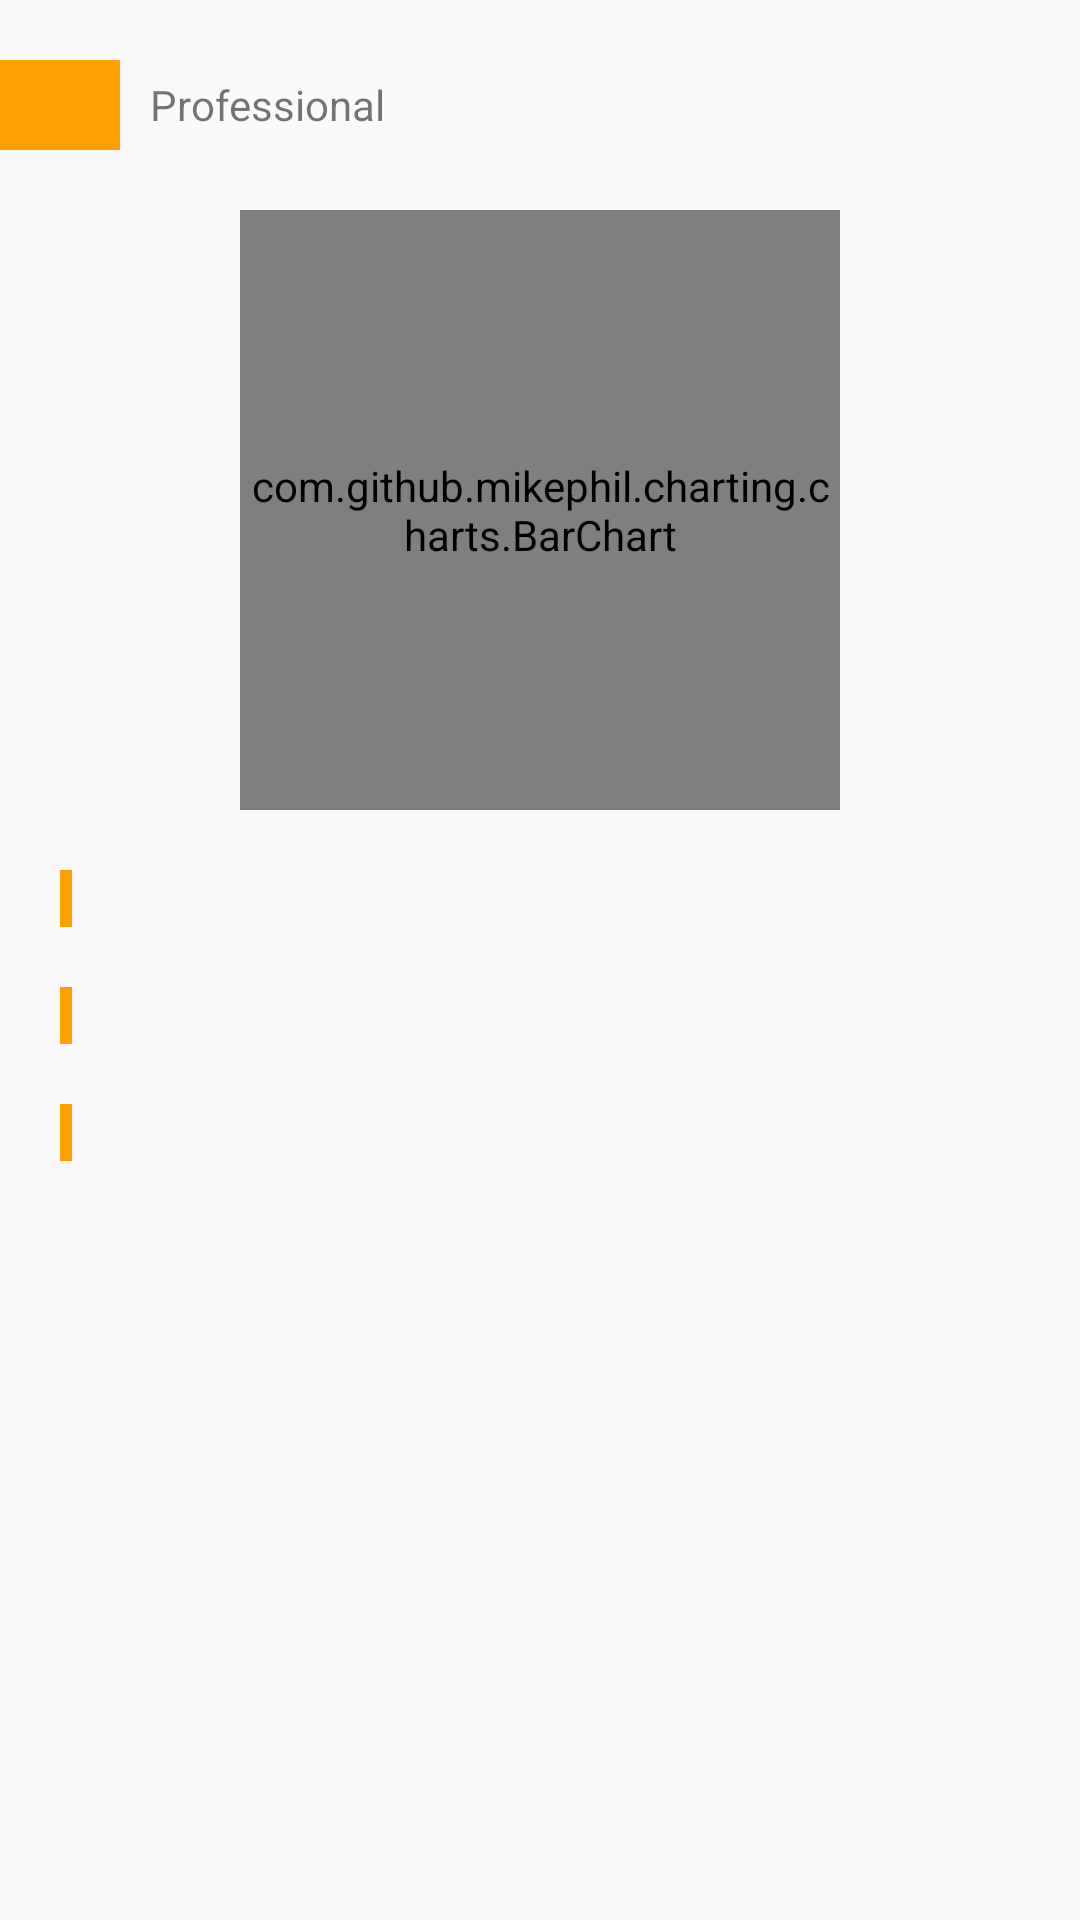

Reconstruct the res/layout file that produces this screen, plus the resources it refers to.
<!-- AndroidManifest.xml: application theme AppTheme -->
<!-- res/layout/fragment_step_score.xml -->
<ScrollView xmlns:android="http://schemas.android.com/apk/res/android"
    xmlns:tools="http://schemas.android.com/tools"
    android:layout_width="match_parent"
    android:layout_height="match_parent">

    <LinearLayout
        android:layout_width="match_parent"
        android:layout_height="match_parent"
        android:orientation="vertical"
        tools:context="com.imaginet.ventures.step.fragment.StepScoreFragment">

        <LinearLayout
            android:layout_width="match_parent"
            android:layout_height="wrap_content"
            android:layout_marginTop="20dp"
            android:orientation="horizontal">

            <TextView
                android:id="@+id/stepScoreFragmentRankTextView"
                android:layout_width="wrap_content"
                android:layout_height="30dp"
                android:background="@color/color_orange"
                android:gravity="center_vertical"
                android:paddingEnd="10dp"
                android:paddingStart="30dp"
                android:text=""
                android:textColor="@android:color/white"
                android:textStyle="bold" />

            <TextView
                android:id="@+id/stepScoreFragmentRankTextTextView"
                android:layout_width="wrap_content"
                android:layout_height="30dp"
                android:gravity="center_vertical"
                android:paddingEnd="10dp"
                android:paddingStart="10dp"
                android:text="Professional" />

        </LinearLayout>

        <com.github.mikephil.charting.charts.BarChart
            android:id="@+id/stepScoreFragmentBarChart"
            android:layout_width="200dp"
            android:layout_height="200dp"
            android:layout_gravity="center_horizontal"
            android:layout_marginTop="20dp" />

        <LinearLayout
            android:layout_width="match_parent"
            android:layout_height="wrap_content"
            android:orientation="vertical">

            <LinearLayout
                android:layout_width="match_parent"
                android:layout_height="wrap_content"
                android:layout_marginEnd="20dp"
                android:layout_marginStart="20dp"
                android:layout_marginTop="20dp"

                android:orientation="horizontal">

                <View
                    android:layout_width="4dp"
                    android:layout_height="match_parent"
                    android:layout_marginEnd="10dp"
                    android:background="@color/color_orange" />

                <TextView
                    android:id="@+id/stepScoreFragmentOverallTextListTextView"
                    android:layout_width="match_parent"
                    android:layout_height="wrap_content" />
            </LinearLayout>

            <LinearLayout
                android:layout_width="match_parent"
                android:layout_height="wrap_content"
                android:layout_marginEnd="20dp"
                android:layout_marginStart="20dp"
                android:layout_marginTop="20dp"
                android:orientation="horizontal">

                <View
                    android:layout_width="4dp"
                    android:layout_height="match_parent"
                    android:layout_marginEnd="10dp"
                    android:background="@color/color_orange" />

                <TextView
                    android:id="@+id/stepScoreFragmentStrengthTextListTextView"
                    android:layout_width="match_parent"
                    android:layout_height="wrap_content" />
            </LinearLayout>

            <LinearLayout
                android:layout_width="match_parent"
                android:layout_height="wrap_content"
                android:layout_marginBottom="20dp"
                android:layout_marginEnd="20dp"
                android:layout_marginStart="20dp"
                android:layout_marginTop="20dp"
                android:orientation="horizontal">

                <View
                    android:layout_width="4dp"
                    android:layout_height="match_parent"
                    android:layout_marginEnd="10dp"
                    android:background="@color/color_orange" />

                <TextView
                    android:id="@+id/stepScoreFragmentWeaknessTextListTextView"
                    android:layout_width="match_parent"
                    android:layout_height="wrap_content" />
            </LinearLayout>
        </LinearLayout>

    </LinearLayout>
</ScrollView>
<!-- resources referenced by this layout -->
<resources>
  <color name="color_orange">#FEA100</color>
  <style name="AppTheme" parent="Theme.AppCompat.DayNight.NoActionBar">
          
          <item name="colorPrimary">@color/colorPrimary</item>
          <item name="colorPrimaryDark">@color/colorPrimaryDark</item>
          <item name="colorAccent">@color/colorAccent</item>
          <item name="drawerArrowStyle">@style/DrawerArrowStyle</item>
      </style>
  <color name="colorPrimary">#17B2D3</color>
  <color name="colorPrimaryDark">#17B2D3</color>
  <color name="colorAccent">#18B2D4</color>
  <style name="DrawerArrowStyle" parent="@style/Widget.AppCompat.DrawerArrowToggle">
          <item name="spinBars">true</item>
          <item name="color">@android:color/white</item>
          <item name="android:statusBarColor" tools:targetApi="lollipop">@color/colorPrimaryDark</item>
          
      </style>
</resources>
